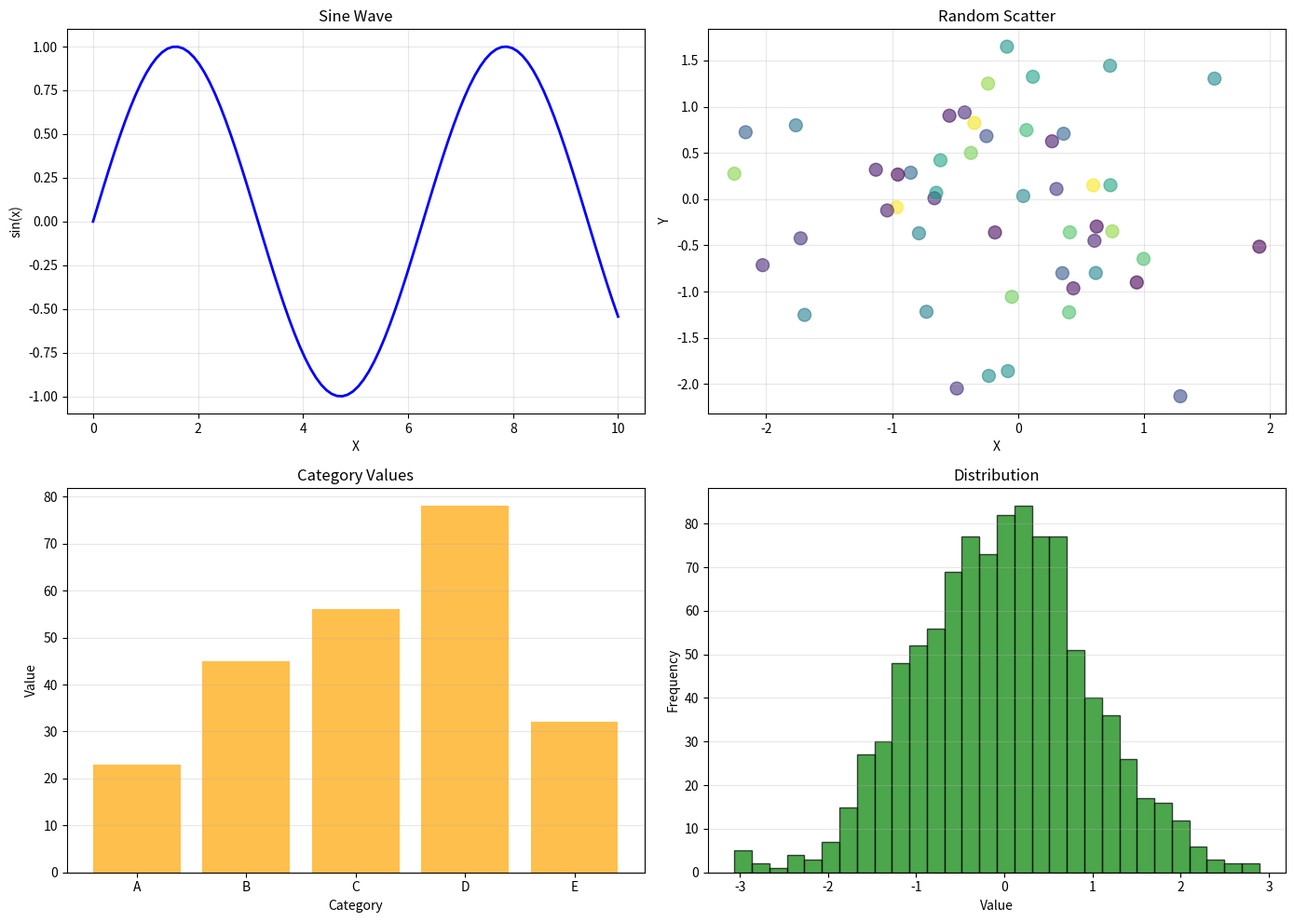

This chart was generated by the following Python code:
import matplotlib.pyplot as plt
import numpy as np

x = np.linspace(0, 10, 100)

fig, axes = plt.subplots(2, 2, figsize=(14, 10))

# Plot 1: Line plot
axes[0, 0].plot(x, np.sin(x), 'b-', linewidth=2)
axes[0, 0].set_title('Sine Wave')
axes[0, 0].set_xlabel('X')
axes[0, 0].set_ylabel('sin(x)')
axes[0, 0].grid(True, alpha=0.3)

# Plot 2: Scatter
axes[0, 1].scatter(np.random.randn(50), np.random.randn(50), 
                   c=np.random.rand(50), s=100, alpha=0.6)
axes[0, 1].set_title('Random Scatter')
axes[0, 1].set_xlabel('X')
axes[0, 1].set_ylabel('Y')
axes[0, 1].grid(True, alpha=0.3)

# Plot 3: Bar chart
categories = ['A', 'B', 'C', 'D', 'E']
values = [23, 45, 56, 78, 32]
axes[1, 0].bar(categories, values, color='orange', alpha=0.7)
axes[1, 0].set_title('Category Values')
axes[1, 0].set_xlabel('Category')
axes[1, 0].set_ylabel('Value')
axes[1, 0].grid(True, alpha=0.3, axis='y')

# Plot 4: Histogram
axes[1, 1].hist(np.random.randn(1000), bins=30, color='green', 
                alpha=0.7, edgecolor='black')
axes[1, 1].set_title('Distribution')
axes[1, 1].set_xlabel('Value')
axes[1, 1].set_ylabel('Frequency')
axes[1, 1].grid(True, alpha=0.3, axis='y')

plt.tight_layout()
plt.savefig('subplots_demo.png', dpi=300, bbox_inches='tight')
plt.show()
